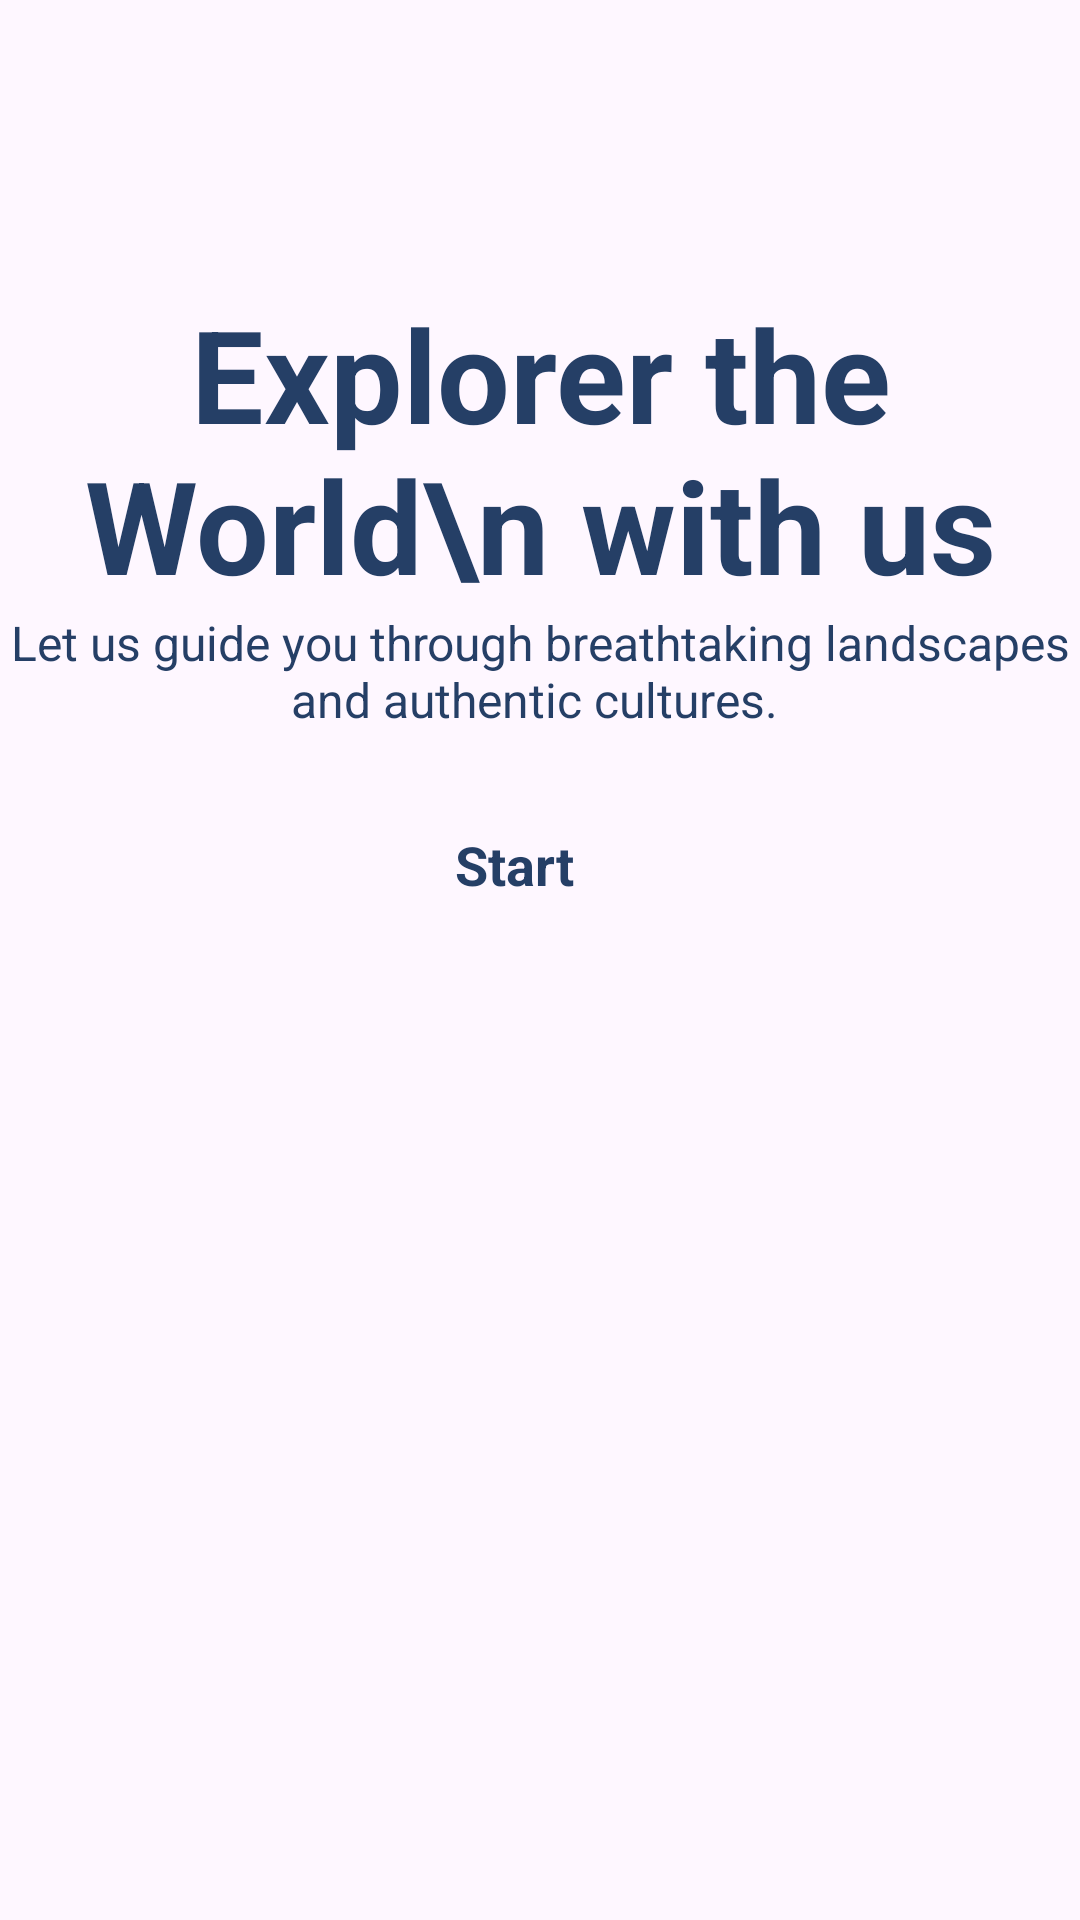

Reconstruct the res/layout file that produces this screen, plus the resources it refers to.
<!-- AndroidManifest.xml: application theme Theme.ProjectAndoid -->
<!-- res/layout/activity_splash.xml -->
<?xml version="1.0" encoding="utf-8"?>
<androidx.constraintlayout.widget.ConstraintLayout xmlns:android="http://schemas.android.com/apk/res/android"
    xmlns:app="http://schemas.android.com/apk/res-auto"
    xmlns:tools="http://schemas.android.com/tools"
    android:id="@+id/main"
    android:layout_width="match_parent"
    android:layout_height="match_parent"
    tools:context=".Activity.SplashActivity">

    <ImageView
        android:id="@+id/imageView"
        android:layout_width="wrap_content"
        android:layout_height="wrap_content"
        android:scaleType="centerCrop"
        app:layout_constraintBottom_toBottomOf="parent"
        app:layout_constraintEnd_toEndOf="parent"
        app:layout_constraintHorizontal_bias="0.0"
        app:layout_constraintStart_toStartOf="parent"
        app:layout_constraintTop_toTopOf="parent"
        app:layout_constraintVertical_bias="0.0"
        app:srcCompat="@drawable/background" />

    <TextView
        android:id="@+id/textView"
        android:layout_width="wrap_content"
        android:layout_height="wrap_content"
        android:text="Explorer the World\n with us"
        android:textSize="43sp"
        android:textAlignment="center"
        android:textStyle="bold"
        android:textColor="@color/darkBlue"

        app:layout_constraintBottom_toBottomOf="parent"
        app:layout_constraintEnd_toEndOf="parent"
        app:layout_constraintStart_toStartOf="parent"
        app:layout_constraintTop_toTopOf="@+id/imageView"
        app:layout_constraintVertical_bias="0.18" />

    <TextView
        android:id="@+id/textView2"
        android:layout_width="wrap_content"
        android:layout_height="wrap_content"
        android:textSize="16sp"
        android:textAlignment="center"
        android:text="Let us guide you through breathtaking landscapes and authentic cultures. "
        android:textColor="@color/darkBlue"
        app:layout_constraintEnd_toEndOf="parent"
        app:layout_constraintStart_toStartOf="parent"
        app:layout_constraintTop_toBottomOf="@+id/textView" />

    <TextView
        android:id="@+id/startBtn"
        android:layout_width="57dp"
        android:layout_height="wrap_content"
        android:layout_marginTop="32dp"
        android:text="Start"
        android:textColor="@color/darkBlue"
        android:textSize="18sp"
        android:textStyle="bold"
        app:layout_constraintEnd_toEndOf="parent"
        app:layout_constraintStart_toStartOf="parent"
        app:layout_constraintTop_toBottomOf="@+id/textView2" />

</androidx.constraintlayout.widget.ConstraintLayout>
<!-- resources referenced by this layout -->
<resources>
  <color name="darkBlue">#253f66</color>
  <style name="Theme.ProjectAndoid" parent="Base.Theme.ProjectAndoid" />
  <style name="Base.Theme.ProjectAndoid" parent="Theme.Material3.DayNight.NoActionBar">
          
          
      </style>
</resources>
